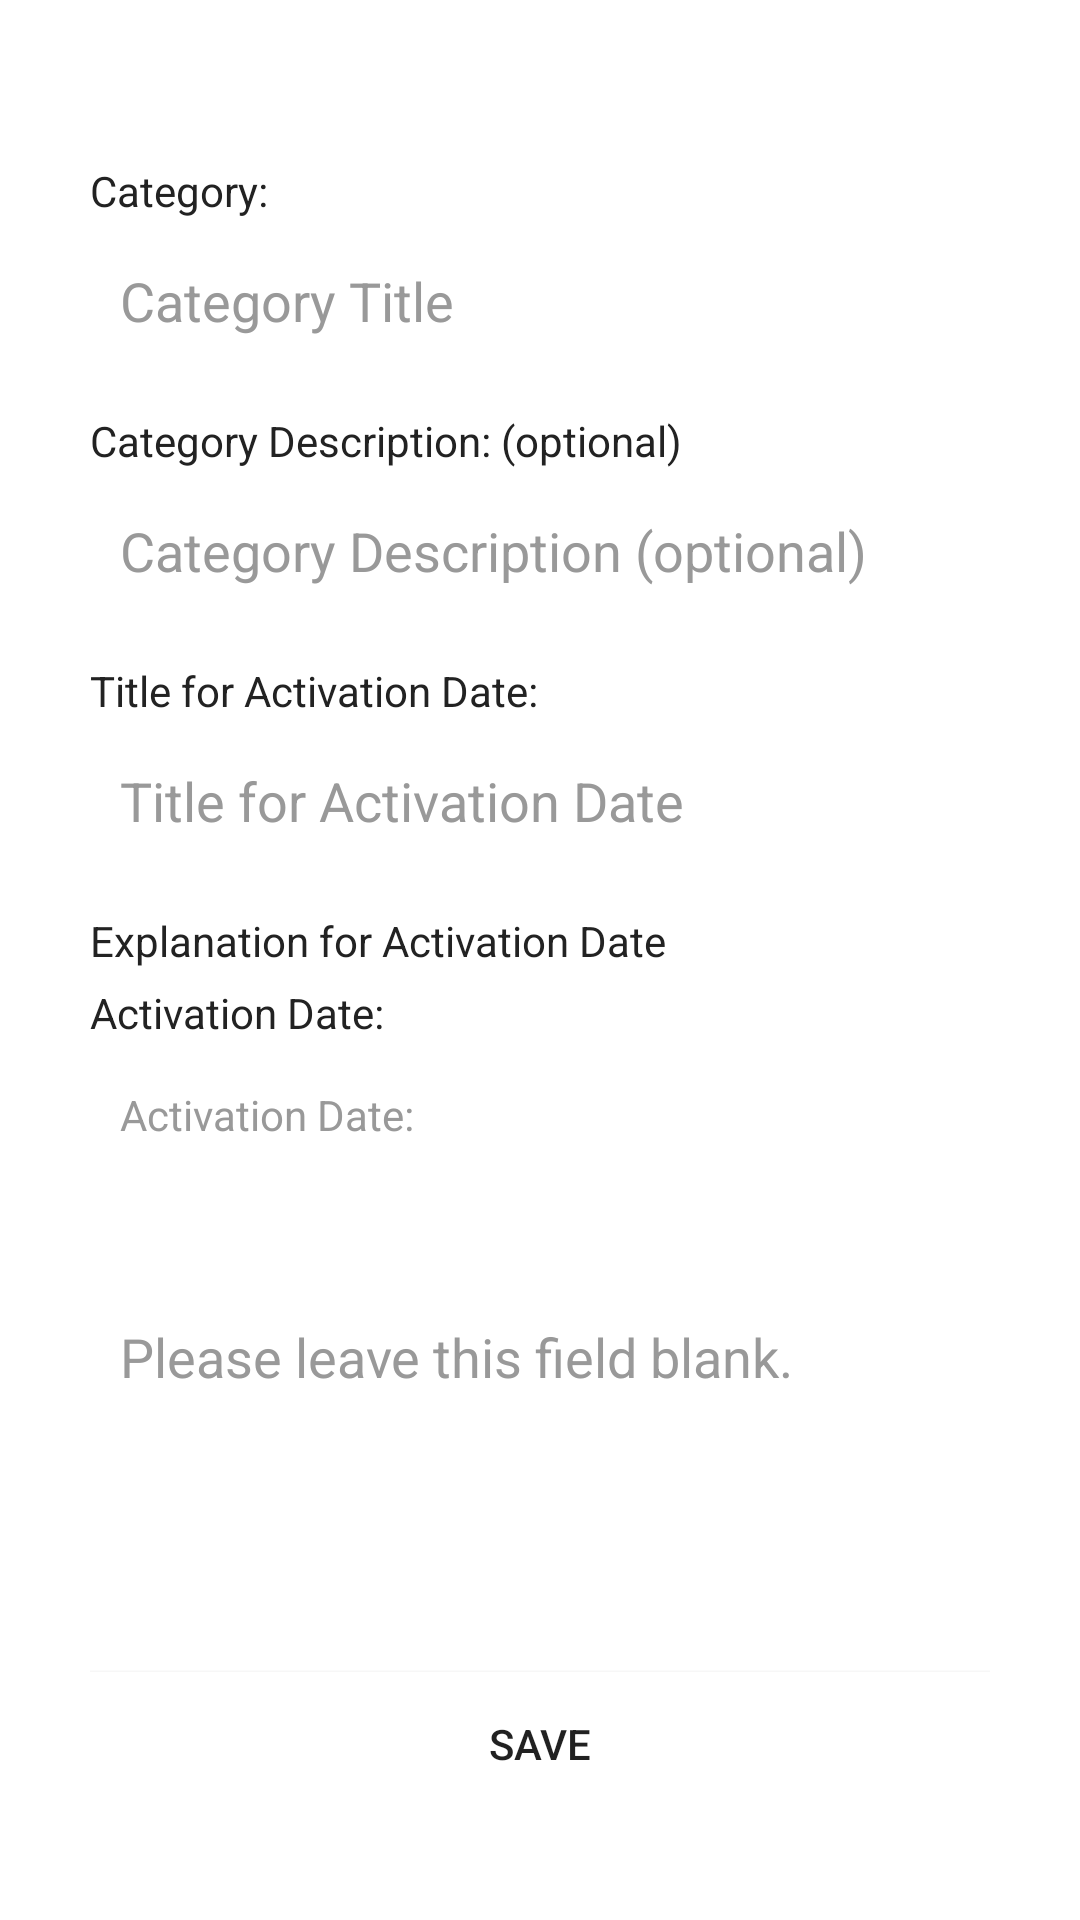

Layout XML and referenced resources for this Android screen:
<!-- AndroidManifest.xml: application theme AppTheme -->
<!-- res/layout/editcatdescyes_fragment.xml -->
<?xml version="1.0" encoding="utf-8"?>
<ScrollView xmlns:android="http://schemas.android.com/apk/res/android"
    xmlns:app="http://schemas.android.com/apk/res-auto"
    xmlns:Android="http://schemas.android.com/tools"
    android:layout_width="fill_parent"
    android:layout_height="wrap_content">

    <LinearLayout
        android:layout_width="fill_parent"
        android:layout_height="fill_parent"
        android:focusable="true"
        android:focusableInTouchMode="true"
        android:gravity="center_horizontal"

        android:orientation="vertical"
        android:padding="10dp">



        <LinearLayout
            android:layout_marginTop="10dp"
            android:layout_width="match_parent"
            android:layout_height="wrap_content"
            android:orientation="vertical"
            android:paddingLeft="20dp"
            android:paddingRight="20dp"
            android:weightSum="1"
            >

            <TextView
                android:id="@+id/Upload"
                android:layout_width="fill_parent"
                android:layout_height="wrap_content"
                android:layout_alignParentLeft="true"
                android:layout_alignParentTop="true"
                android:paddingBottom="15dp"
                android:paddingLeft="10dp"
                android:textColor="#ff6861"
                android:textAppearance="?android:attr/textAppearanceSmall"/>


            <TextView
                android:id="@+id/textView1"
                android:layout_width="fill_parent"
                android:layout_height="wrap_content"
                android:paddingBottom="5dp"
                android:layout_below="@+id/Upload"
                android:textColor="#222222"
                android:text="Category: "
                android:textAppearance="?android:attr/textAppearanceSmall" />


            <EditText
                android:id="@+id/Category"
                android:layout_width="fill_parent"
                android:layout_height="wrap_content"
                android:layout_marginBottom="15dp"
                android:background="@color/white"
                android:hint="@string/catTitle_hint"
                android:inputType="textCapSentences"
                android:layout_below="@+id/textView1"
                android:padding="10dp"
                android:singleLine="true"
                android:textColor="@color/input_login"
                android:textColorHint="@color/input_login_hint"
                android:maxLength="35"/>

                       <TextView
                android:id="@+id/CategoryDescHeader"
                android:layout_width="fill_parent"
                android:layout_height="wrap_content"
                android:textColor="#222222"
                android:layout_marginBottom="5dp"
                android:layout_below="@+id/Category"
                android:text="@string/string_CatDesc"

                android:textAppearance="?android:attr/textAppearanceSmall"/>


            <EditText
                android:id="@+id/catDesc"
                android:layout_width="fill_parent"
                android:layout_height="wrap_content"
                android:layout_marginBottom="15dp"
                android:background="@color/white"
                android:layout_below="@+id/CategoryDescHeader"
                android:hint="@string/hint_catdesc"
                android:inputType="textCapSentences"
                android:padding="10dp"
                android:singleLine="true"
                android:textColor="@color/input_login"
                android:textColorHint="@color/input_login_hint"
                android:maxLength="35"/>

            <TextView
                android:id="@+id/ActivationDateTitleText"
                android:layout_width="fill_parent"
                android:layout_height="wrap_content"
                android:textColor="#222222"
                android:layout_marginBottom="5dp"
                android:layout_below="@+id/catDesc"
                android:text="@string/hint_ActDateText"
                android:textAppearance="?android:attr/textAppearanceSmall"/>


            <EditText
                android:id="@+id/ActivationDateTitle"
                android:layout_width="fill_parent"
                android:layout_height="wrap_content"
                android:layout_marginBottom="15dp"
                android:background="@color/white"
                android:layout_below="@+id/ActivationDateTitleText"
                android:hint="@string/hint_TitleActivationDate"
                android:inputType="textCapSentences"
                android:padding="10dp"
                android:singleLine="true"
                android:textColor="@color/input_login"
                android:textColorHint="@color/input_login_hint"
                android:maxLength="100"/>

            <TextView
                android:id="@+id/ActivationDateExplained"
                android:layout_width="fill_parent"
                android:layout_height="wrap_content"
                android:textColor="#222222"
                android:layout_marginBottom="5dp"
                android:layout_below="@+id/ActivationDateTitle"
                android:text="@string/hint_ActDateExplain"
                android:textAppearance="?android:attr/textAppearanceSmall"/>

            <TextView
                android:id="@+id/ActivationDateText"
                android:layout_width="fill_parent"
                android:layout_height="wrap_content"
                android:textColor="#222222"
                android:layout_marginBottom="5dp"
                android:layout_below="@+id/ActivationDateExplained"
                android:text="@string/hint_ActDate"
                android:textAppearance="?android:attr/textAppearanceSmall"/>


            <TextView
                android:id="@+id/reminderView"
                android:layout_width="fill_parent"
                android:layout_height="wrap_content"
                android:layout_marginBottom="15dp"
                android:background="@color/white"
                android:layout_below="@+id/ActivationDateText"
                android:hint="@string/hint_ActDate"
                android:inputType="textCapSentences"
                android:padding="10dp"
                android:singleLine="true"
                android:textColor="@color/input_login"
                android:textColorHint="@color/input_login_hint" />



            <TextView
                android:id="@+id/UploadSumHeader"
                android:layout_width="fill_parent"
                android:layout_height="wrap_content"
                android:textColor="#222222"
                android:layout_marginBottom="5dp"
                android:layout_below="@+id/reminderView"
                android:textAppearance="?android:attr/textAppearanceSmall"/>


            <EditText
                android:id="@+id/UploadSum"
                android:layout_width="fill_parent"
                android:layout_height="wrap_content"
                android:layout_marginBottom="10dp"
                android:background="@color/white"
                android:padding="10dp"
                android:inputType="textCapSentences|textMultiLine"
                android:minLines="4"
                android:layout_below="@+id/UploadSumHeader"
                android:textColor="@color/input_login"
                android:hint="@string/hint_uploadblank"
                android:textColorHint="@color/input_login_hint"
                android:scrollbars="vertical"
                android:gravity="top|left"
                android:maxLength="1000"/>


            <Button
                android:id="@+id/BtnSave"
                android:layout_height="wrap_content"
                android:layout_width="fill_parent"
                android:background="@color/white"
                android:text="@string/btn_Save"
                android:layout_marginTop="10dip" />



        </LinearLayout>

    </LinearLayout>

</ScrollView>
<!-- resources referenced by this layout -->
<resources>
  <color name="input_login">#222222</color>
  <color name="input_login_hint">#999999</color>
  <color name="white">#ffffff</color>
  <string name="btn_Save">Save</string>
  <string name="catTitle_hint">Category Title</string>
  <string name="hint_ActDate">Activation Date:</string>
  <string name="hint_ActDateExplain">Explanation for Activation Date</string>
  <string name="hint_ActDateText">Title for Activation Date:</string>
  <string name="hint_TitleActivationDate">Title for Activation Date</string>
  <string name="hint_catdesc">Category Description (optional)</string>
  <string name="hint_uploadblank">Please leave this field blank.</string>
  <string name="string_CatDesc">Category Description: (optional)</string>
</resources>
